Photos from the image-classification dataset "ProgettoML" in the GitHub repository Alexis2628/ProgettoML. Its 6 classes are: articulated truck, background, bus, car, pickup truck, work van.

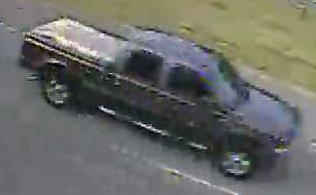
Label: pickup truck

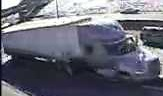
Label: articulated truck

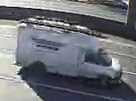
Label: work van

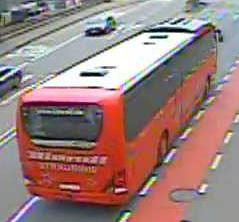
Label: bus

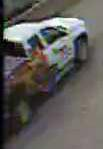
Label: pickup truck

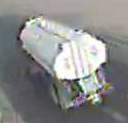
Label: articulated truck
